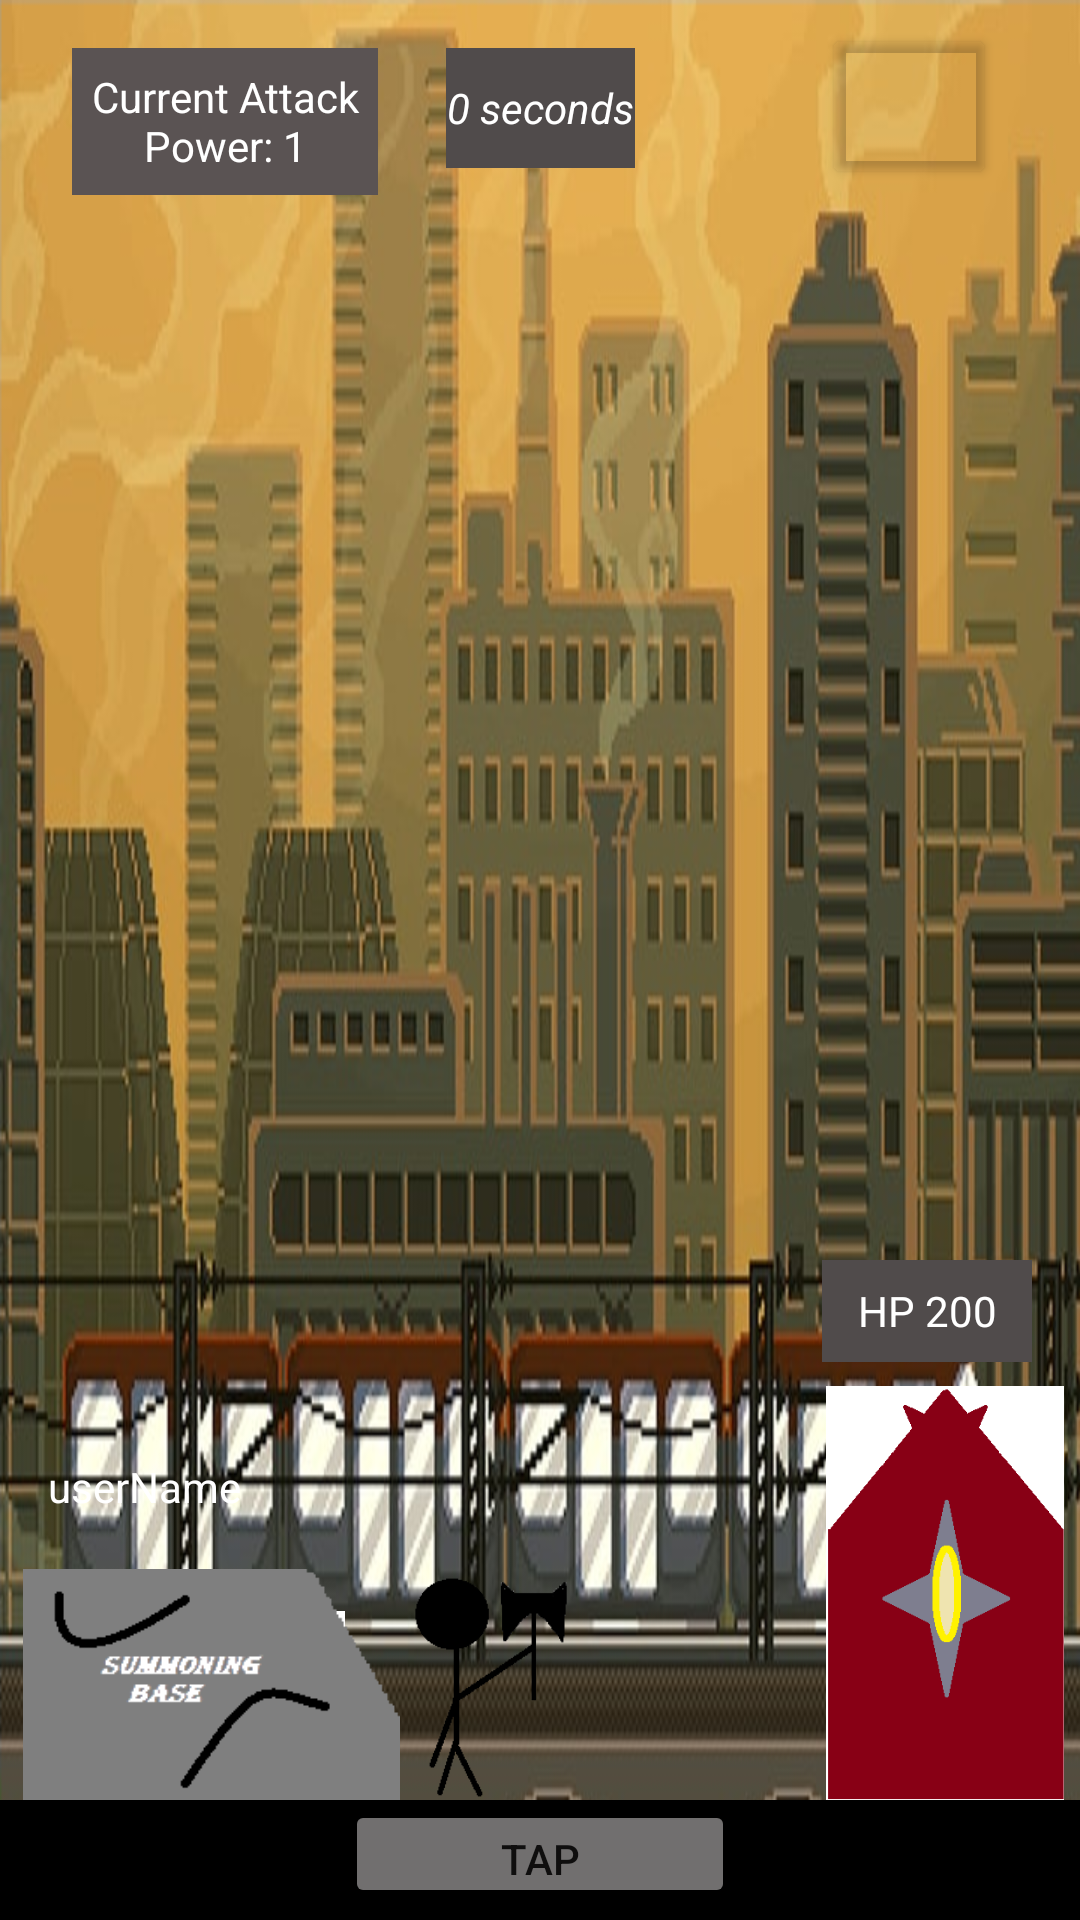

Layout XML and referenced resources for this Android screen:
<!-- AndroidManifest.xml: application theme Theme.Hellocoding -->
<!-- res/layout/gameplayactivity.xml -->
<?xml version="1.0" encoding="utf-8"?>
<androidx.constraintlayout.widget.ConstraintLayout xmlns:android="http://schemas.android.com/apk/res/android"
    xmlns:app="http://schemas.android.com/apk/res-auto"
    xmlns:tools="http://schemas.android.com/tools"
    android:layout_width="match_parent"
    android:layout_height="match_parent"
    android:background="@drawable/background">

    <View
        android:id="@+id/view"
        android:layout_width="99dp"
        android:layout_height="47dp"
        android:layout_marginStart="16dp"
        android:layout_marginBottom="56dp"
        android:background="#FFFFFF"
        app:layout_constraintBottom_toBottomOf="parent"
        app:layout_constraintStart_toStartOf="parent" />

    <ImageView
        android:id="@+id/imageView4"
        android:layout_width="133dp"
        android:layout_height="77dp"
        android:layout_marginStart="4dp"
        app:layout_constraintBottom_toTopOf="@+id/imageView6"
        app:layout_constraintStart_toStartOf="parent"
        app:srcCompat="@drawable/ourbase" />

    <ImageView
        android:id="@+id/imageView5"
        android:layout_width="90dp"
        android:layout_height="138dp"
        app:layout_constraintBottom_toTopOf="@+id/imageView6"
        app:layout_constraintEnd_toEndOf="parent"
        app:srcCompat="@drawable/opponentbase" />

    <ImageView
        android:id="@+id/imageView6"
        android:layout_width="match_parent"
        android:layout_height="40dp"
        android:scaleType="fitXY"
        app:layout_constraintBottom_toBottomOf="parent"
        app:layout_constraintEnd_toEndOf="parent"
        app:layout_constraintStart_toStartOf="parent"
        app:srcCompat="@drawable/ground" />

    <ImageView
        android:id="@+id/imageView2"
        android:layout_width="53dp"
        android:layout_height="75dp"
        android:scaleType="fitXY"
        app:layout_constraintBottom_toTopOf="@+id/imageView6"
        app:layout_constraintStart_toEndOf="@+id/imageView4"
        app:srcCompat="@drawable/warrior" />

    <Button
        android:id="@+id/button3"
        android:layout_width="130dp"
        android:layout_height="36dp"
        android:layout_marginBottom="4dp"
        android:backgroundTint="#716F6F"
        android:text="Tap"
        app:layout_constraintBottom_toBottomOf="parent"
        app:layout_constraintStart_toStartOf="parent"
        app:layout_constraintEnd_toEndOf="parent"/>

    <TextView
        android:id="@+id/opponentsHP"
        android:layout_width="70dp"
        android:layout_height="34dp"
        android:layout_marginEnd="16dp"
        android:layout_marginBottom="8dp"
        android:background="#504B4B"
        android:gravity="center"
        android:text="HP 200"
        android:textColor="#FFFFFF"
        app:layout_constraintBottom_toTopOf="@+id/imageView5"
        app:layout_constraintEnd_toEndOf="parent" />

    <TextView
        android:id="@+id/textView4"
        android:layout_width="102dp"
        android:layout_height="49dp"
        android:layout_marginStart="24dp"
        android:layout_marginTop="16dp"
        android:background="#5A5353"
        android:gravity="center"
        android:text="Current Attack Power: 1"
        android:textColor="#FFFFFF"
        app:layout_constraintStart_toStartOf="parent"
        app:layout_constraintTop_toTopOf="parent" />

    <TextView
        android:id="@+id/textView5"
        android:layout_width="63dp"
        android:layout_height="40dp"
        android:layout_marginTop="16dp"
        android:background="#504B4B"
        android:gravity="center"
        android:text="0 seconds"
        android:textColor="#FFFFFF"
        android:textSize="14sp"
        android:textStyle="italic"
        app:layout_constraintEnd_toEndOf="parent"
        app:layout_constraintStart_toStartOf="parent"
        app:layout_constraintTop_toTopOf="parent" />

    <Button
        android:id="@+id/Restart"
        android:layout_width="58dp"
        android:layout_height="55dp"
        android:layout_marginTop="8dp"
        android:layout_marginEnd="28dp"
        android:backgroundTint="@color/cardview_shadow_end_color"
        android:drawableTop="@drawable/restartbutton"
        app:cornerRadius="50dp"
        app:layout_constraintEnd_toEndOf="parent"
        app:layout_constraintTop_toTopOf="parent" />

    <TextView
        android:id="@+id/userName"
        android:layout_width="wrap_content"
        android:layout_height="25dp"
        android:layout_marginStart="16dp"
        android:layout_marginBottom="12dp"
        android:text="userName"
        android:textColor="#FFFFFF"
        app:layout_constraintBottom_toTopOf="@+id/imageView4"
        app:layout_constraintStart_toStartOf="parent" />

</androidx.constraintlayout.widget.ConstraintLayout>
<!-- resources referenced by this layout -->
<resources>
  <!-- drawable background: png bitmap (drawable, 490796 bytes) -->
  <!-- drawable ground: png bitmap (drawable, 653 bytes) -->
  <!-- drawable opponentbase: png bitmap (drawable, 5825 bytes) -->
  <!-- drawable ourbase: png bitmap (drawable, 2944 bytes) -->
  <!-- drawable warrior: png bitmap (drawable, 2824 bytes) -->
  <style name="Theme.Hellocoding" parent="Theme.MaterialComponents.DayNight.NoActionBar">
          
          <item name="colorPrimary">@color/purple_500</item>
          <item name="colorPrimaryVariant">@color/purple_700</item>
          <item name="colorOnPrimary">@color/white</item>
          
          <item name="colorSecondary">@color/teal_200</item>
          <item name="colorSecondaryVariant">@color/teal_700</item>
          <item name="colorOnSecondary">@color/black</item>
          
          <item name="android:statusBarColor" tools:targetApi="l">?attr/colorPrimaryVariant</item>
          
      </style>
  <!-- not gathered from this repository: default colours our renderer supplied (Android Studio template values) -->
  <color name="purple_500">#FF6200EE</color>
  <color name="purple_700">#FF3700B3</color>
  <color name="teal_200">#FF03DAC5</color>
  <color name="teal_700">#FF018786</color>
  <color name="black">#FF000000</color>
  <color name="white">#FFFFFFFF</color>
</resources>
